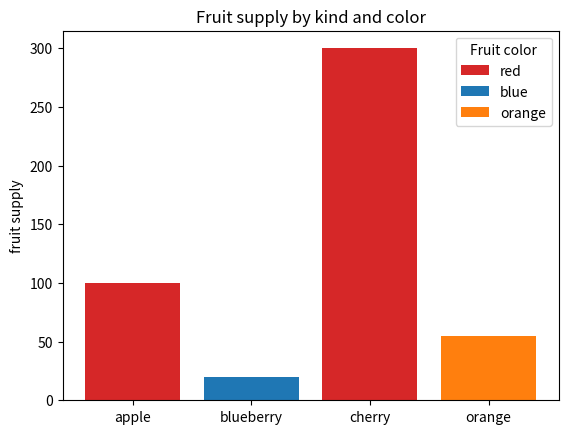
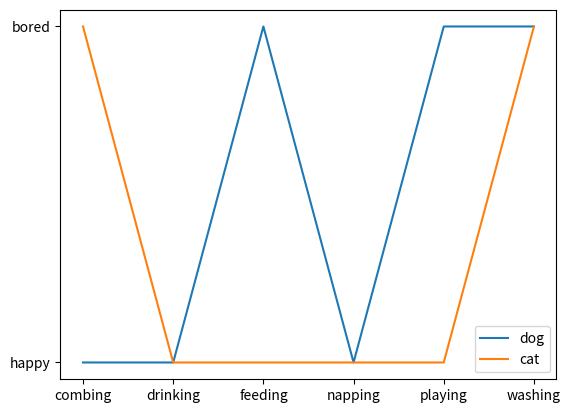

Write the Python code that produced these figures, in order.
import matplotlib.pyplot as plt

fig, ax = plt.subplots()

fruits = ['apple', 'blueberry', 'cherry', 'orange']
counts = [100, 20, 300, 55]
bar_labels = ['red', 'blue', '_red', 'orange']
bar_colors = ['tab:red', 'tab:blue', 'tab:red', 'tab:orange']

ax.bar(fruits, counts, label=bar_labels, color=bar_colors)

ax.set_ylabel('fruit supply')
ax.set_title('Fruit supply by kind and color')
ax.legend(title='Fruit color')

plt.savefig('bars.png', bbox_inches='tight')

cat = ["bored", "happy", "happy", "happy", "happy", "bored"]
dog = ["happy", "happy", "bored", "happy", "bored", "bored"]
activity = ["combing", "drinking", "feeding", "napping", "playing", "washing"]

fig, ax = plt.subplots()
ax.plot(activity, dog, label="dog")
ax.plot(activity, cat, label="cat")
ax.legend()

plt.savefig('lines.png', bbox_inches='tight')
